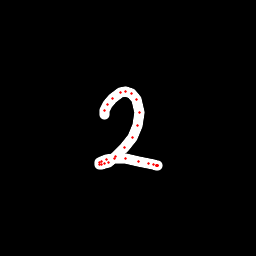

The data file committed next to this chart (first rows):
x, y, hover, eod
104.4, 114.3, 0.0, 0.0
104, 110.8, 0.0, 0.0
107.1, 104.1, 0.0, 0.0
112.2, 98.97, 0.0, 0.0
120.4, 92.81, 0.0, 0.0
125.5, 91.35, 0.0, 0.0
131.8, 93.78, 0.0, 0.0
136.4, 99.72, 0.0, 0.0
139.3, 112.2, 0.0, 0.0
137.2, 125.9, 0.0, 0.0
132.8, 137.4, 0.0, 0.0
124.2, 147.9, 0.0, 0.0
115.2, 156.7, 0.0, 0.0
108.5, 162.8, 0.0, 0.0
104.3, 163.9, 0.0, 0.0
101.1, 164.3, 0.0, 0.0
99.52, 164, 0.0, 0.0
99.73, 162.8, 0.0, 0.0
101.7, 161.3, 0.0, 0.0
106.3, 159.4, 0.0, 0.0
114.6, 158.4, 0.0, 0.0
125.5, 158.9, 0.0, 0.0
138.1, 161.4, 0.0, 0.0
148.3, 163.7, 0.0, 0.0
153.7, 164.7, 0.0, 0.0
156.3, 165.6, 0.0, 0.0
157.6, 166, 0.0, 0.0
157.6, 165.9, 0.0, 0.0
157.3, 165.8, 0.0, 0.0
157, 165.8, 0.0, 0.0
156.9, 165.2, 0.0, 1.0
